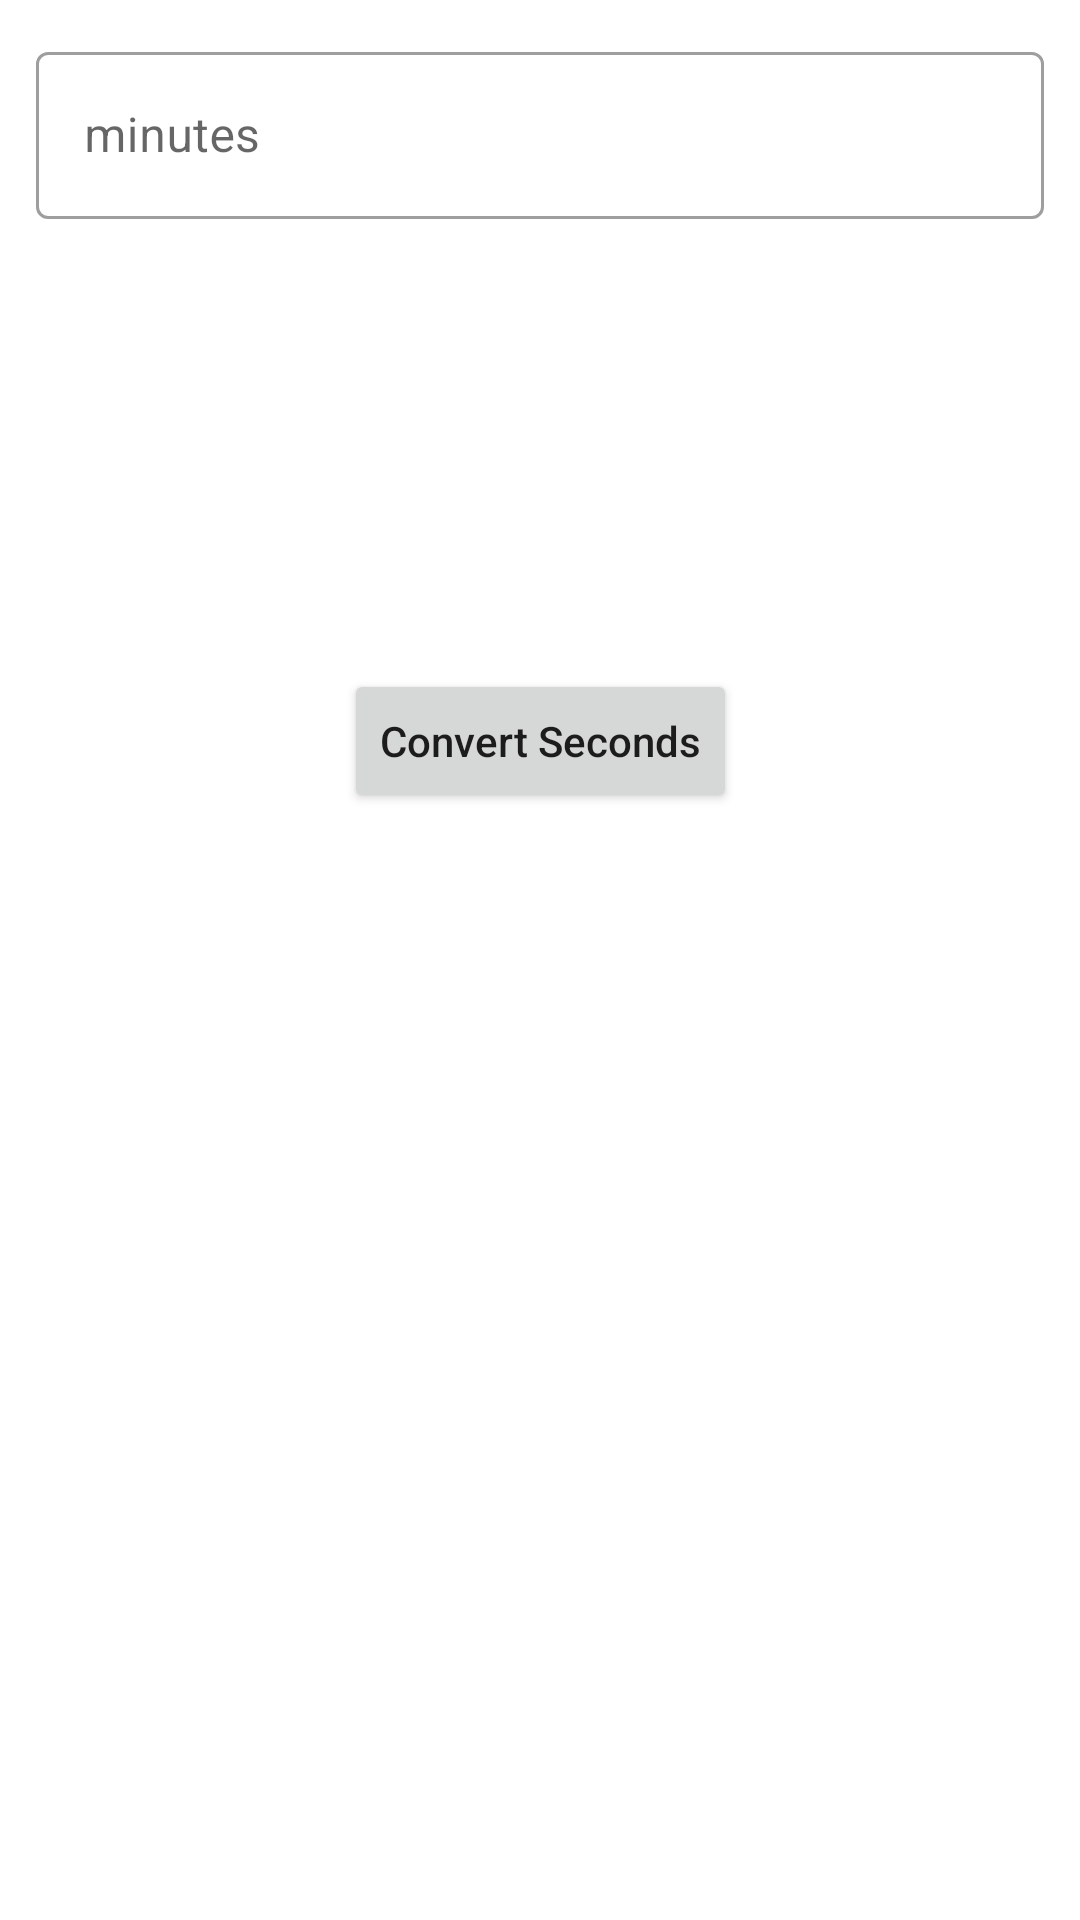

Layout XML and referenced resources for this Android screen:
<!-- AndroidManifest.xml: application theme Theme.LogicalProblems -->
<!-- res/layout/activity_minutes_to_seconds.xml -->
<?xml version="1.0" encoding="utf-8"?>
<androidx.constraintlayout.widget.ConstraintLayout xmlns:android="http://schemas.android.com/apk/res/android"
    xmlns:app="http://schemas.android.com/apk/res-auto"
    xmlns:tools="http://schemas.android.com/tools"
    android:layout_width="match_parent"
    android:layout_height="match_parent"
    tools:context=".minutestoseconds.MinutesToSecondsActivity">

    <com.google.android.material.textfield.TextInputLayout
        android:id="@+id/textInputLayout"
        style="@style/Widget.MaterialComponents.TextInputLayout.OutlinedBox"
        android:layout_width="0dp"
        android:layout_height="wrap_content"
        android:layout_margin="12dp"
        app:layout_constraintEnd_toEndOf="parent"
        app:layout_constraintStart_toStartOf="parent"
        app:layout_constraintTop_toTopOf="parent">

        <com.google.android.material.textfield.TextInputEditText
            android:id="@+id/minutes_txt"
            android:layout_width="match_parent"
            android:layout_height="wrap_content"
            android:hint="minutes" />
    </com.google.android.material.textfield.TextInputLayout>

    <Button
        android:id="@+id/convert_seconds_btn"
        android:layout_width="wrap_content"
        android:layout_height="wrap_content"
        android:layout_marginTop="150dp"
        android:text="Convert Seconds"
        android:textAllCaps="false"
        app:layout_constraintEnd_toEndOf="@+id/textInputLayout"
        app:layout_constraintStart_toStartOf="@+id/textInputLayout"
        app:layout_constraintTop_toBottomOf="@+id/textInputLayout" />
</androidx.constraintlayout.widget.ConstraintLayout>
<!-- resources referenced by this layout -->
<resources>
  <style name="Theme.LogicalProblems" parent="Theme.MaterialComponents.DayNight.DarkActionBar">
          
          <item name="colorPrimary">@color/purple_500</item>
          <item name="colorPrimaryVariant">@color/purple_700</item>
          <item name="colorOnPrimary">@color/white</item>
          
          <item name="colorSecondary">@color/teal_200</item>
          <item name="colorSecondaryVariant">@color/teal_700</item>
          <item name="colorOnSecondary">@color/black</item>
          
          <item name="android:statusBarColor">?attr/colorPrimaryVariant</item>
          
      </style>
  <!-- not gathered from this repository: default colours our renderer supplied (Android Studio template values) -->
  <color name="purple_500">#FF6200EE</color>
  <color name="purple_700">#FF3700B3</color>
  <color name="teal_200">#FF03DAC5</color>
  <color name="teal_700">#FF018786</color>
  <color name="black">#FF000000</color>
  <color name="white">#FFFFFFFF</color>
</resources>
